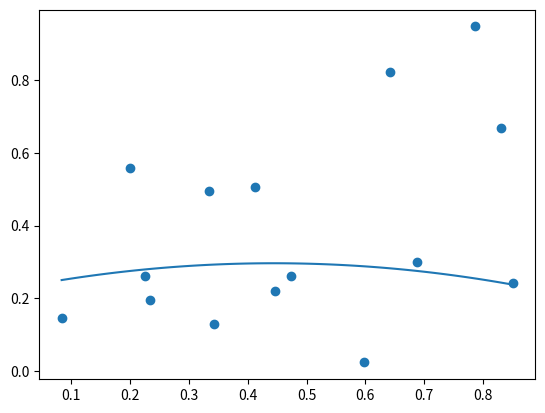

The script that saved this image:
import numpy as np
import matplotlib.pyplot as plt

def ordinary_least_squares(x, y, poly_order = 3, increasing = True):
    vander = np.vander(x, N = poly_order + 1)
    coefficients = np.matmul(np.linalg.inv(np.matmul(vander.T, vander)), np.matmul(vander.T, y))
    return coefficients

x = np.random.uniform(size = [15])
y = np.random.uniform(size = [15])
coefficients = ordinary_least_squares(x, y)
plt.scatter(x, y)
x = np.linspace(np.amin(x), np.amax(x), 100)
y = coefficients[-1] + x * coefficients[-2] + x**2 * coefficients[-3] 
plt.plot(x, y)